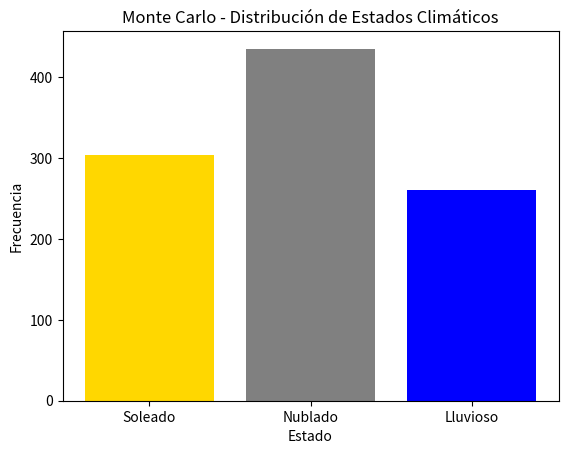

Here is the Python script that generated this plot:
import random
import matplotlib.pyplot as plt

# Estados posibles
states = ["Soleado", "Nublado", "Lluvioso"]

# Matriz de transición
transition_matrix = [
    [0.6, 0.3, 0.1],  # Desde Soleado
    [0.2, 0.5, 0.3],  # Desde Nublado
    [0.1, 0.4, 0.5]   # Desde Lluvioso
]

# Función para obtener el siguiente estado
def next_state(current_state):
    return random.choices(states, transition_matrix[states.index(current_state)])[0]  # Muestreo del siguiente estado

# Simulación Monte Carlo
def simulate_markov(start_state, days=1000):
    current_state = start_state  # Estado inicial
    history = {state: 0 for state in states}  # Diccionario para guardar la historia

    for _ in range(days):  # Para cada día
        history[current_state] += 1  # Incrementamos el contador del estado actual
        current_state = next_state(current_state)  # Obtenemos el siguiente estado

    return history  # Devolvemos la historia

# Ejecutar simulación
result = simulate_markov("Soleado", 1000)  # Simulamos 1000 días

# Mostrar resultados
print("Distribución estimada después de 1000 días:")  # Imprimimos la distribución estimada
for state, count in result.items():  # Para cada estado
    print(f"{state}: {count} ({(count/1000)*100:.2f}%)")  # Imprimimos el estado y su frecuencia

# Graficar resultados
plt.bar(result.keys(), result.values(), color=["gold", "gray", "blue"])  # Creamos un gráfico de barras
plt.title("Monte Carlo - Distribución de Estados Climáticos")  # Título del gráfico
plt.xlabel("Estado")  # Etiqueta del eje x
plt.ylabel("Frecuencia")  # Etiqueta del eje y
plt.show()  # Mostramos el gráfico

# Ejemplo de aplicación real: En la meteorología, el método de Monte Carlo para cadenas de Markov puede ser utilizado para simular y predecir patrones climáticos, considerando las transiciones entre diferentes estados climáticos.
